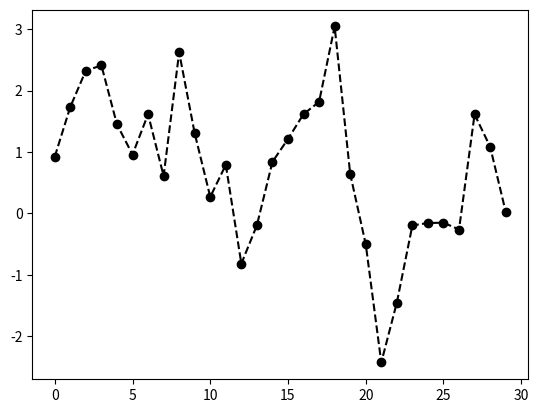

This chart was generated by the following Python code:
import numpy as np
import matplotlib.pyplot as plt

fig = plt.figure()

# Define ax first before plotting
ax = fig.add_subplot()

# Plot the data
ax.plot(
    np.random.standard_normal(30).cumsum(),
    color="black",
    linestyle="dashed",
    marker="o"
)

plt.show()
